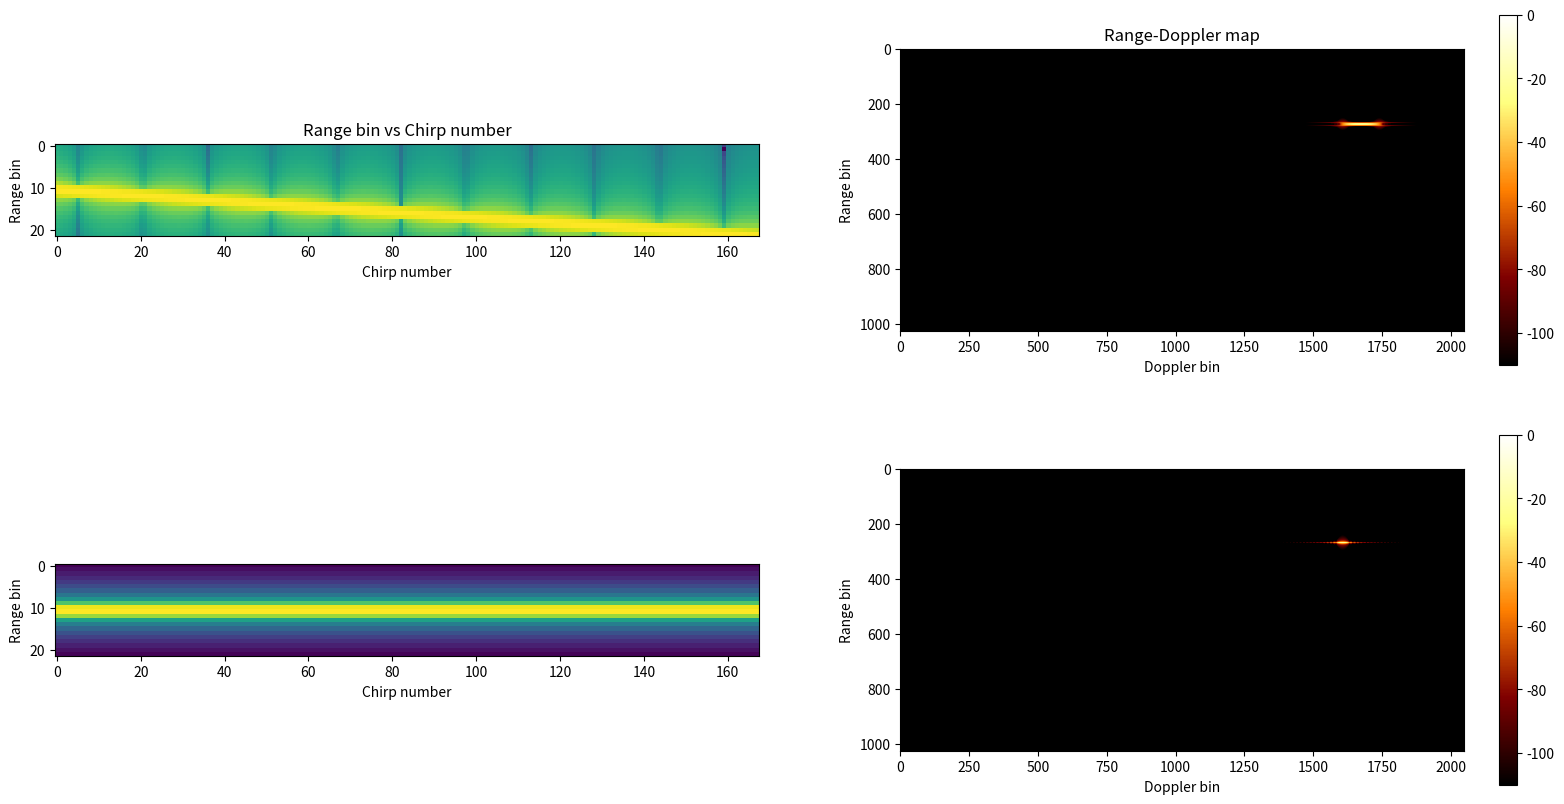
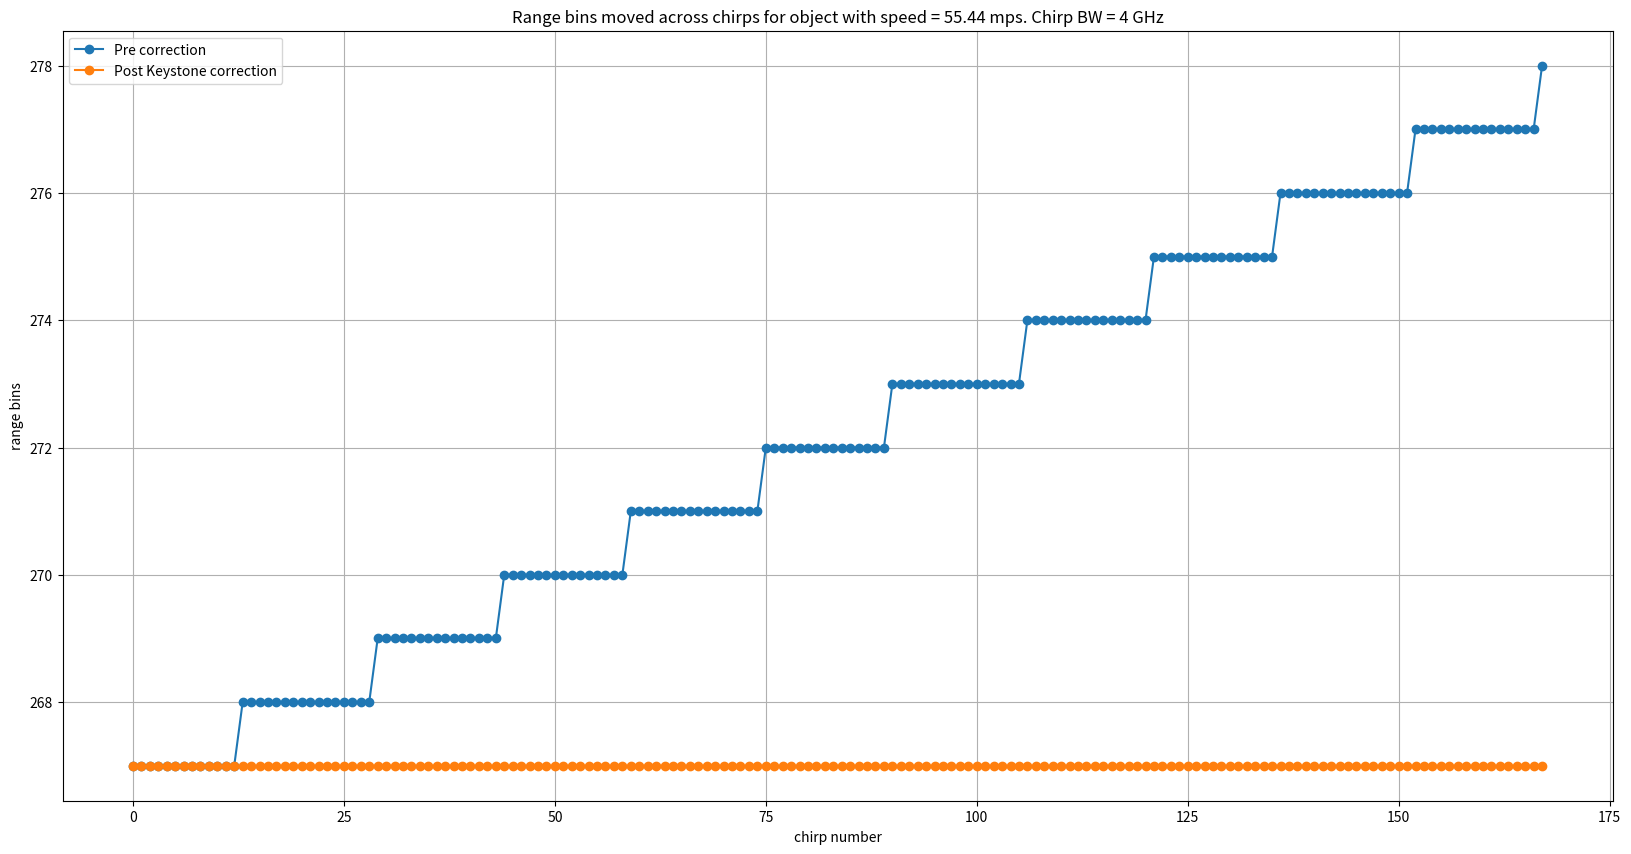
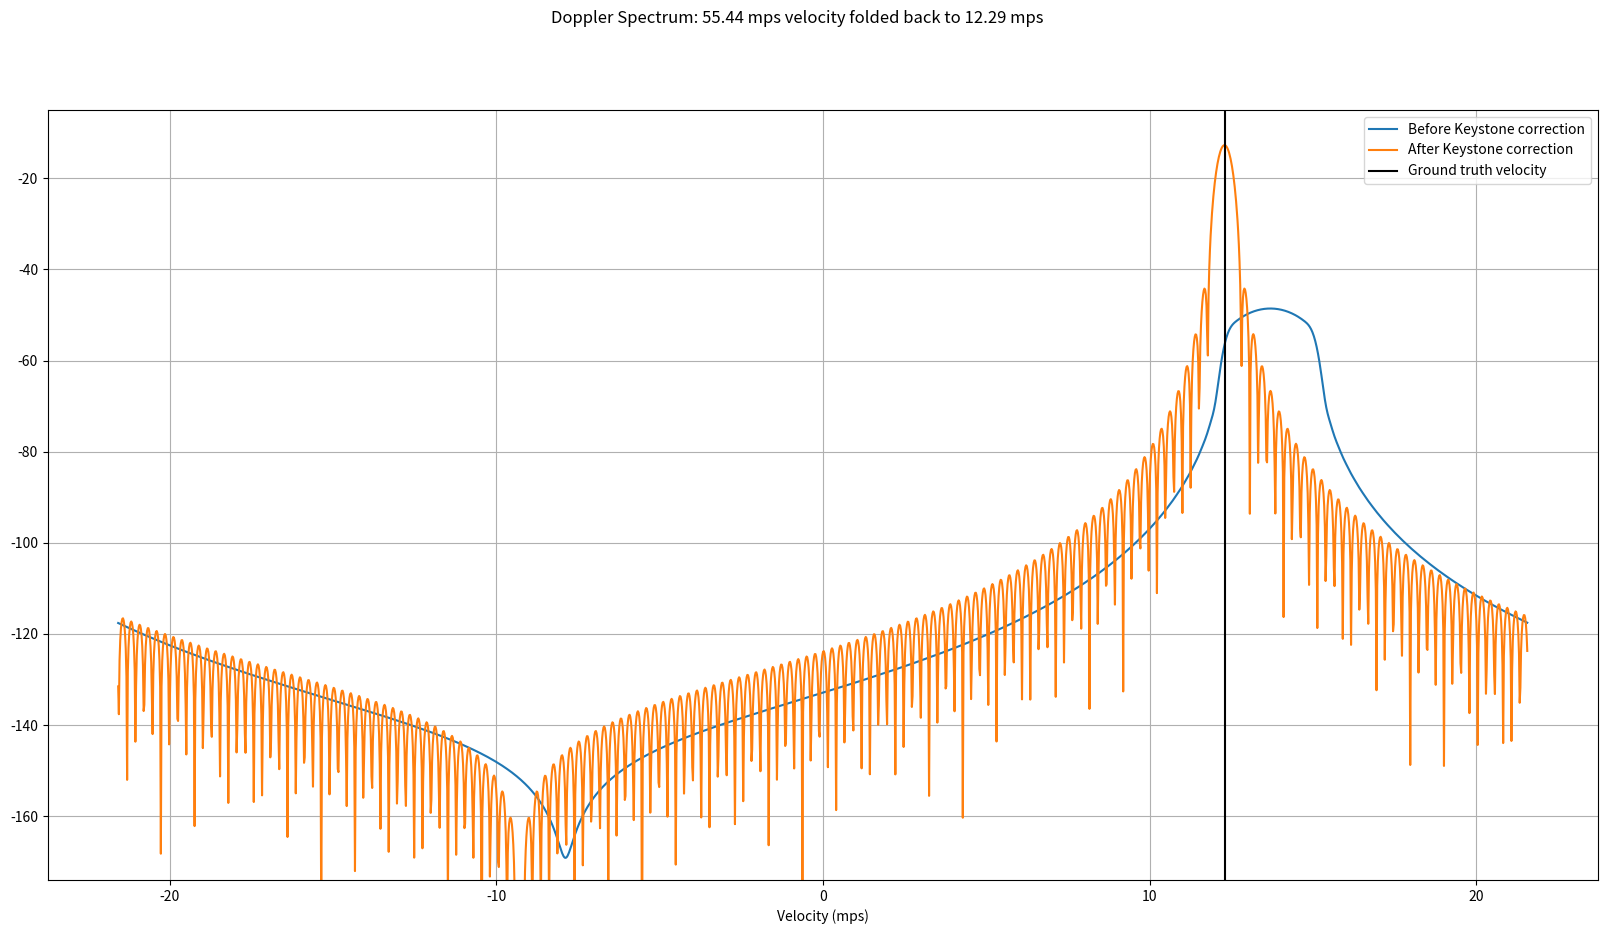
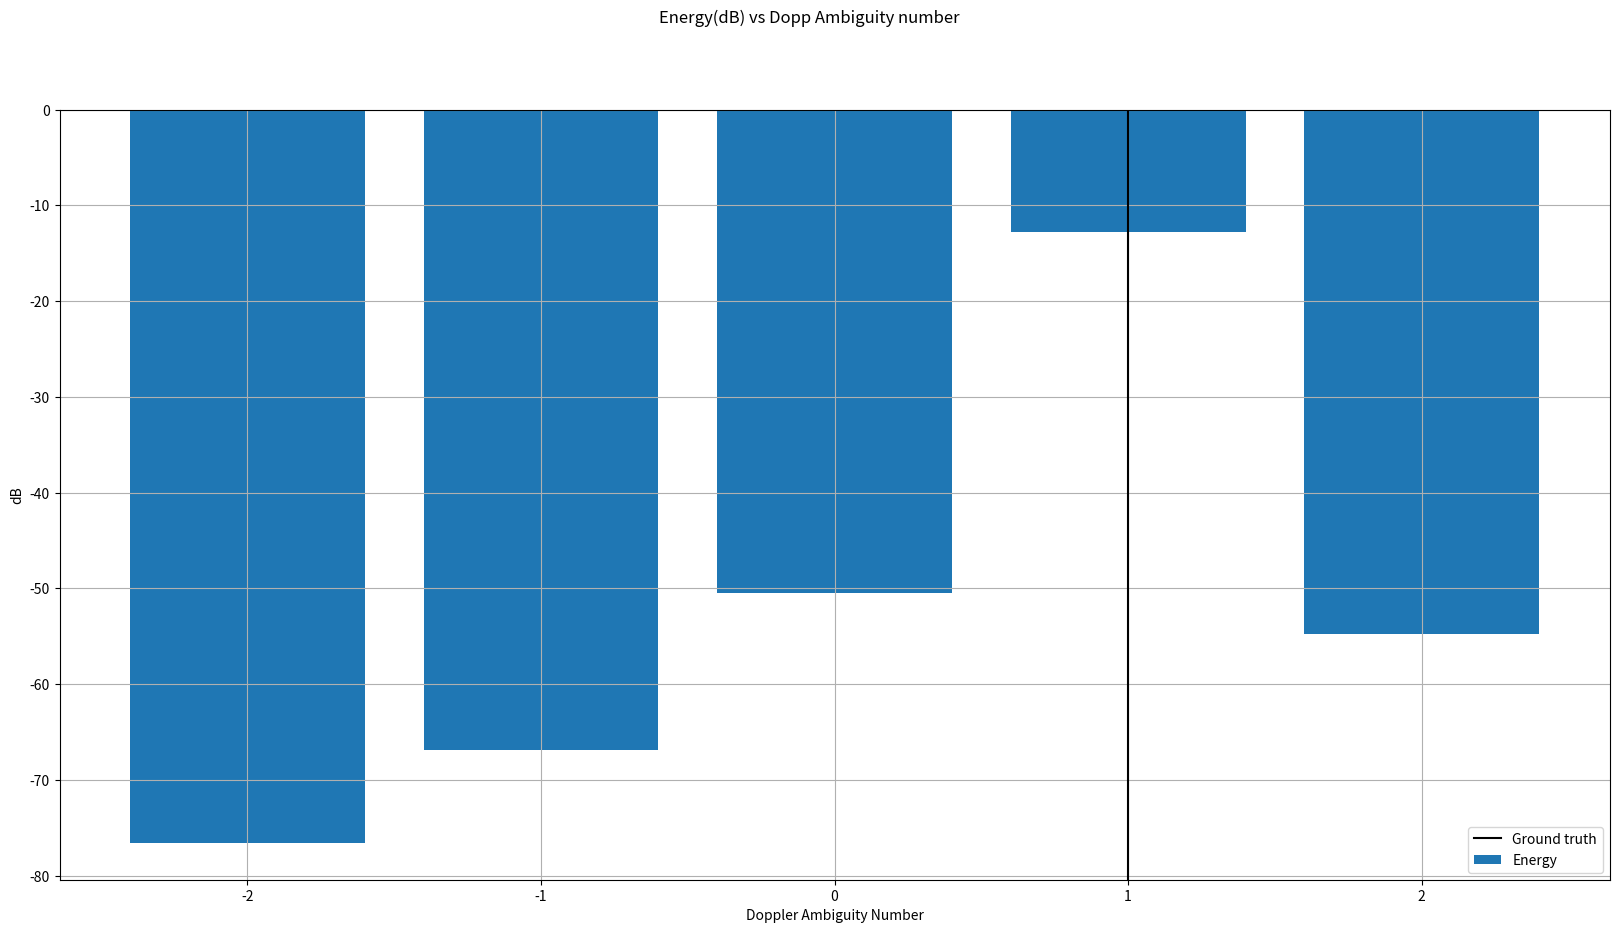

Reproduce these figures in Python, in order.
# -*- coding: utf-8 -*-
"""
Created on Sun Jul 17 00:16:44 2022

[redacted]
"""

"""
Reference paper used for Keystone transformation is available at the below link:
[redacted]
I have derived and coded the keystone algorithm to cater to the FMCW architecture.

This script caters to the Keystone transformation for a single Range Doppler target
with any Doppler(aliased/unaliased).

"""

import numpy as np
import matplotlib.pyplot as plt
from scipy import interpolate
from scipy.interpolate import interp1d



plt.close('all')
# np.random.seed(0)

""" System Parameters """

""" Below are the system parameters used for the 256v2J platform"""
numSamples = 2048
numFFTBins = 2048
numDoppFFT = 2048
thermalNoise = -174 # dBm/Hz
noiseFigure = 10 # dB
baseBandgain = 34 #dB
adcSamplingRate = 56.25e6 # MHz
dBFs_to_dBm = 10
binSNR = 20 # dB
lightSpeed = 3e8 # m/s

""" Chirp Parameters"""
chirpBW = 4e9 # Hz
interRampTime = 44e-6 # us
rampSamplingRate = 1/interRampTime
chirpStartFreq = 77e9 # Giga Hz
numChirps = 168

""" Derived Parameters"""
adcSamplingTime = 1/adcSamplingRate # seconds
chirpOnTime = numSamples*adcSamplingTime #39.2e-6
chirpSamplingRate = 1/interRampTime
chirpSlope = chirpBW/chirpOnTime
chirpCentreFreq = chirpStartFreq + chirpBW/2
lamda = lightSpeed/chirpCentreFreq
maxVelBaseband_mps = (chirpSamplingRate/2) * (lamda/2) # m/s
FsEquivalentVelocity = 2*maxVelBaseband_mps # Fs = 2*Fs/2
velocityRes = (chirpSamplingRate/numChirps) * (lamda/2)
rangeRes = lightSpeed/(2*chirpBW)
maxRange = (numSamples//2)*rangeRes

print('Max Range = {0:.2f} m'.format(maxRange))
print('Range resolution = {0:.2f} cm'.format(rangeRes*100))
print('Max base band velocity = {0:.2f} m/s'.format(maxVelBaseband_mps))
print('Velocity resolution = {0:.2f} m/s'.format(velocityRes))


""" Object parameters"""
objectRange_m = 10
doppHyp = np.arange(-2,3) #np.array([1])
basebandVelocity = np.random.uniform(-maxVelBaseband_mps+2, maxVelBaseband_mps-2) #15
selectDoppIntHyp = np.random.randint(doppHyp[0], doppHyp[-1]+1)#1 # low value is inclusive and high value is exclusive and hence +1
objectVelocity_mps = basebandVelocity + selectDoppIntHyp*FsEquivalentVelocity

rangeTerm = np.exp(1j*2*np.pi*(chirpSlope*2*objectRange_m/lightSpeed)*\
                        adcSamplingTime*np.arange(numSamples)) # numSamples

dopplerTerm = np.exp(1j*2*np.pi*(2*objectVelocity_mps/lamda)*interRampTime*np.arange(numChirps)) # DopplerBin x numChirps

rangeBinMigrationTerm = np.exp(1j*2*np.pi*chirpSlope*2*(objectVelocity_mps/lightSpeed)*\
                                    interRampTime*adcSamplingTime*\
                                        np.arange(numChirps)[None,:]*np.arange(numSamples)[:,None]) # DopplerBin x numHyp x numChirps x numSamples

radarSignal = rangeTerm[:,None] * dopplerTerm[None,:] * rangeBinMigrationTerm

receivedSignal = radarSignal
receivedSignal = receivedSignal*np.hanning(numSamples)[:,None]
receivedSignalRfft = np.fft.fft(receivedSignal,axis=0)/numSamples
receivedSignalRfft = receivedSignalRfft[0:numSamples//2,:]

receivedSignalRfftDoppWin = receivedSignalRfft*np.hanning(numChirps)[None,:]
receivedSignalRfftDoppFFT = np.fft.fft(receivedSignalRfftDoppWin,axis=1,n=numDoppFFT)/numChirps
receivedSignalRfftDoppFFT = np.fft.fftshift(receivedSignalRfftDoppFFT,axes=(1,))

receivedSignalRfftMagSpec = 20*np.log10(np.abs(receivedSignalRfft))
receivedSignalRfftDfftMagSpec = 20*np.log10(np.abs(receivedSignalRfftDoppFFT))


chirpAxis = np.arange(numChirps)*interRampTime


""" KeyStone Transformation"""
interpFact = (chirpCentreFreq/(chirpCentreFreq + chirpSlope*np.arange(numSamples)[:,None]*adcSamplingTime))*np.arange(numChirps)[None,:]*interRampTime

doppPhase = np.unwrap(np.angle(radarSignal),axis=1)
chirpSampPoints = np.arange(numChirps)*interRampTime
""" interpolated and resampled signal.
interpreceivedSignal satnds for interpolated and resampled received signal"""
interpreceivedSignal = np.zeros((receivedSignal.shape),dtype=np.complex64)
for ele in range(numSamples):
    if 0:
        """ 1-D linear interpolation. Valid only when there is a single Doppler in the scene"""
        doppPhaseInterpFunc = interp1d(chirpSampPoints, doppPhase[ele,:], kind='linear')
        xnew = interpFact[ele,:]
        doppPhaseInterpVals = doppPhaseInterpFunc(xnew)
    if 1:
        """ Spline interpolation. Valid even when there are multiple Dopplers in the scene"""
        # doppPhaseInterpFunc = interpolate.splrep(chirpSampPoints, doppPhase[ele,:], s=0, k=1)
        doppPhaseInterpFunc = interpolate.splrep(chirpSampPoints, doppPhase[ele,:], k=3) # cubic spline interpolation
        xnew = interpFact[ele,:]
        doppPhaseInterpVals = interpolate.splev(xnew, doppPhaseInterpFunc, der=0)

    interpreceivedSignal[ele,:] = np.exp(1j*doppPhaseInterpVals)

""" Doppler Ambiguity Correction Term"""
DoppHypCorrFactor = np.exp(+1j*2*np.pi*((chirpCentreFreq/(chirpCentreFreq + chirpSlope*np.arange(numSamples)[:,None,None]*adcSamplingTime))*np.arange(numChirps)[None,:,None]*doppHyp[None,None,:]))

""" Apply Doppler Ambiguity Correction Term to the Keystone transformation based interpolated and resampled signal"""
interpreceivedSignalDoppHypCorrected = interpreceivedSignal[:,:,None]*DoppHypCorrFactor # [numADCSamp, numRamps, numDoppHyp]

interpreceivedSignalWind = interpreceivedSignalDoppHypCorrected*np.hanning(numSamples)[:,None,None]
interpreceivedSignalRfft = np.fft.fft(interpreceivedSignalWind,axis=0)/numSamples
interpreceivedSignalRfft = interpreceivedSignalRfft[0:numSamples//2,:,:]
interpreceivedSignalRfftDoppWin = interpreceivedSignalRfft*np.hanning(numChirps)[None,:,None]
interpreceivedSignalRfftDoppFFT = np.fft.fft(interpreceivedSignalRfftDoppWin,axis=1,n=numDoppFFT)/numChirps

targetRbinToSamp = np.round(objectRange_m/rangeRes).astype(np.int32)
targetDbinToSamp = np.round(((basebandVelocity/velocityRes)/numChirps)*numDoppFFT).astype(np.int32)
powerSpectrumVals = np.abs(interpreceivedSignalRfftDoppFFT[targetRbinToSamp,targetDbinToSamp,:])
""" Search for the Doppler Integer Hypothesis which gives the maximum energy """
DoppHypMaxInd = np.argmax(powerSpectrumVals)
estDoppHyp = doppHyp[DoppHypMaxInd]

""" Sampling the range Doppler signal corresponding to the correct Doppler Ambiguity number/Hyp"""
interpreceivedSignalRfftDoppFFT = np.fft.fftshift(interpreceivedSignalRfftDoppFFT[:,:,DoppHypMaxInd],axes=(1,))
interpreceivedSignalRfftMagSpec = 20*np.log10(np.abs(interpreceivedSignalRfft[:,:,DoppHypMaxInd]))
interpreceivedSignalRfftDfftMagSpec = 20*np.log10(np.abs(interpreceivedSignalRfftDoppFFT))

binsMovedPreCorr = np.argmax(receivedSignalRfftMagSpec,axis=0)
totalBinsMoved = np.abs(binsMovedPreCorr[-1] - binsMovedPreCorr[0])
binsMovedPostCorr = np.argmax(interpreceivedSignalRfftMagSpec,axis=0)

doppResFFTScale = (chirpSamplingRate/numDoppFFT) * (lamda/2)
dopplerAxis = np.arange(-numDoppFFT//2, numDoppFFT//2)*doppResFFTScale


plt.figure(1,figsize=(20,10),dpi=200)
plt.subplot(2,2,1)
plt.title('Range bin vs Chirp number')
plt.imshow(receivedSignalRfftMagSpec[targetRbinToSamp-totalBinsMoved:targetRbinToSamp+totalBinsMoved,:])
plt.xlabel('Chirp number')
plt.ylabel('Range bin')
plt.subplot(2,2,2)
plt.title('Range-Doppler map')
plt.imshow(receivedSignalRfftDfftMagSpec,vmin=-110,vmax=0,cmap='afmhot')
plt.colorbar()
plt.xlabel('Doppler bin')
plt.ylabel('Range bin')
plt.subplot(2,2,3)
plt.imshow(interpreceivedSignalRfftMagSpec[targetRbinToSamp-totalBinsMoved:targetRbinToSamp+totalBinsMoved,:])
plt.xlabel('Chirp number')
plt.ylabel('Range bin')
plt.subplot(2,2,4)
plt.imshow(interpreceivedSignalRfftDfftMagSpec,vmin=-110,vmax=0,cmap='afmhot')
plt.colorbar()
plt.xlabel('Doppler bin')
plt.ylabel('Range bin')

plt.figure(2,figsize=(20,10),dpi=200)
plt.title('Range bins moved across chirps for object with speed = ' + str(np.round(objectVelocity_mps,2)) + ' mps.' + ' Chirp BW = ' + str(int(chirpBW/1e9)) + ' GHz')
plt.plot(binsMovedPreCorr,'-o',label='Pre correction')
plt.plot(binsMovedPostCorr,'-o',label='Post Keystone correction')
plt.xlabel('chirp number')
plt.ylabel('range bins');
plt.grid(True)
plt.legend()

plt.figure(3,figsize=(20,10),dpi=200)
plt.suptitle('Doppler Spectrum: ' + str(np.round(objectVelocity_mps,2)) + \
             ' mps velocity folded back to ' + str(np.round(basebandVelocity,2)) + ' mps')
plt.plot(dopplerAxis, receivedSignalRfftDfftMagSpec[binsMovedPreCorr[0],:], label='Before Keystone correction')
plt.plot(dopplerAxis, interpreceivedSignalRfftDfftMagSpec[binsMovedPostCorr[0],:],label='After Keystone correction')
plt.axvline(basebandVelocity,color='k',label='Ground truth velocity')
plt.xlabel('Velocity (mps)')
plt.ylim([-174,-5])
plt.grid('True')
plt.legend()


plt.figure(4,figsize=(20,10),dpi=200)
plt.suptitle('Energy(dB) vs Dopp Ambiguity number')
plt.bar(doppHyp, 20*np.log10(powerSpectrumVals),label='Energy')
plt.axvline(selectDoppIntHyp,color='k',label='Ground truth')
plt.xlabel('Doppler Ambiguity Number')
plt.ylabel('dB')
plt.legend()
plt.grid('True')






